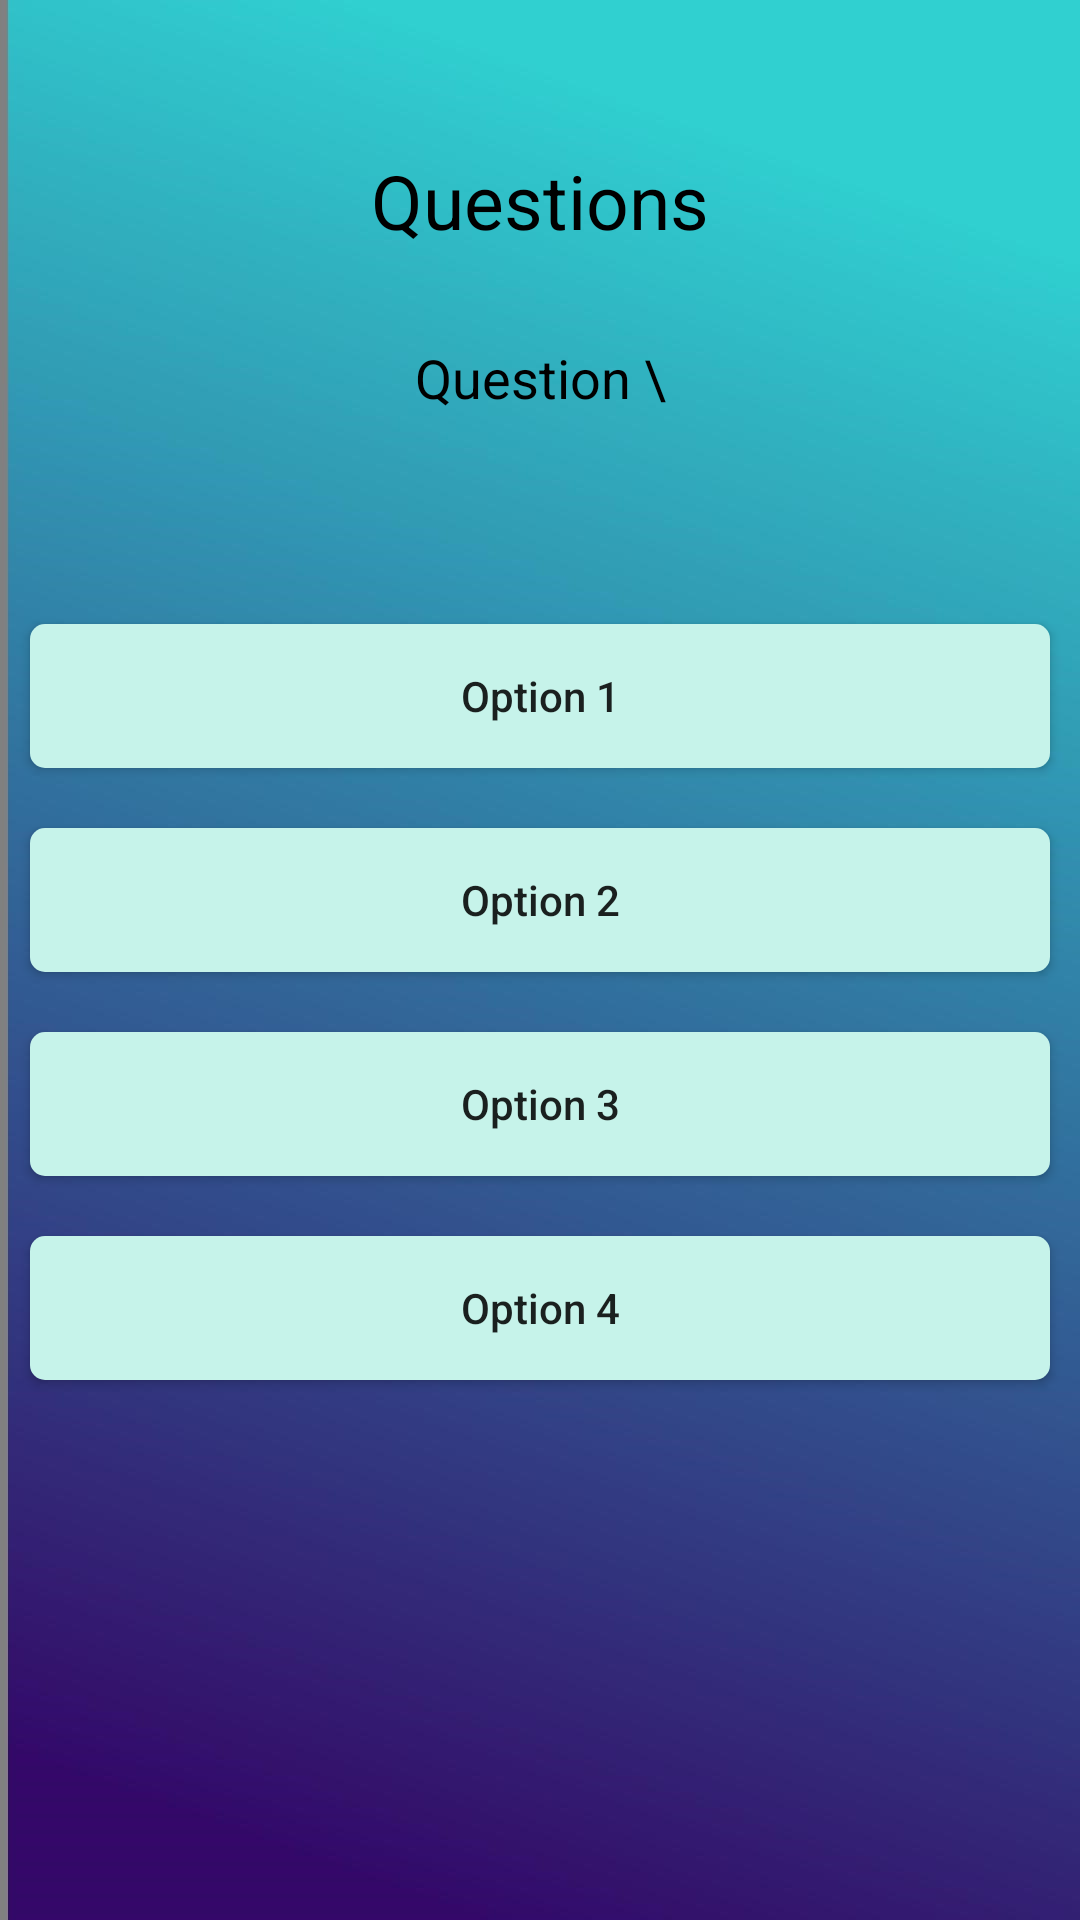

Write the Android layout XML for this screen, with the resource values it uses.
<!-- AndroidManifest.xml: application theme Theme.Tema1Final -->
<!-- res/layout/activity_quiz.xml -->
<?xml version="1.0" encoding="utf-8"?>
<RelativeLayout xmlns:android="http://schemas.android.com/apk/res/android"
    xmlns:app="http://schemas.android.com/apk/res-auto"
    xmlns:tools="http://schemas.android.com/tools"
    android:layout_width="match_parent"
    android:layout_height="match_parent"
    tools:context=".QuizActivity"
    android:background="@drawable/gradient"
    android:id="@+id/smarandoiu_theodor_relativelayout">


    <TextView
        android:layout_width="match_parent"
        android:layout_height="wrap_content"
        android:text="@string/questions"
        android:textAllCaps="false"
        android:textAlignment="center"
        android:gravity="center"
        android:layout_marginTop="50dp"
        android:textSize="25sp"
        android:textColor="@color/black"
        android:id="@+id/smarandoiu_theodor_textview"
        />

    <TextView
        android:layout_width="match_parent"
        android:layout_height="wrap_content"
        android:id="@+id/smarandoiu_theodor_question"
        android:layout_below="@+id/smarandoiu_theodor_textview"
        android:layout_marginTop="30dp"
        android:text="@string/question"
        android:textAlignment="center"
        android:gravity="center"
        android:textSize="18sp"
        android:textColor="@color/black"/>

    <LinearLayout
        android:layout_width="match_parent"
        android:layout_marginTop="60dp"
        android:layout_height="wrap_content"
        android:id="@+id/smarandoiu_theodor_linearlayout"
        android:layout_below="@id/smarandoiu_theodor_question"
        android:orientation="vertical"
        >
        <androidx.appcompat.widget.AppCompatButton
            android:layout_width="match_parent"
            android:layout_height="wrap_content"
            android:layout_margin="10dp"
            android:padding="4dp"
            android:text="@string/option_1"
            android:textAllCaps="false"
            android:id="@+id/smarandoiu_theodor_option1"

            android:background="@drawable/custom_button_options"/>

        <androidx.appcompat.widget.AppCompatButton
            android:layout_width="match_parent"
            android:layout_height="wrap_content"
            android:layout_margin="10dp"
            android:padding="4dp"
            android:text="@string/option_2"
            android:textAllCaps="false"
            android:id="@+id/smarandoiu_theodor_option2"
            android:background="@drawable/custom_button_options"/>

        <androidx.appcompat.widget.AppCompatButton
            android:layout_width="match_parent"
            android:layout_height="wrap_content"
            android:layout_margin="10dp"
            android:padding="4dp"
            android:text="@string/option_3"
            android:textAllCaps="false"
            android:id="@+id/smarandoiu_theodor_option3"
            android:background="@drawable/custom_button_options"/>

        <androidx.appcompat.widget.AppCompatButton
            android:layout_width="match_parent"
            android:layout_height="wrap_content"
            android:layout_margin="10dp"
            android:padding="4dp"
            android:text="@string/option_4"
            android:textAllCaps="false"
            android:id="@+id/smarandoiu_theodor_option4"
            android:background="@drawable/custom_button_options"/>
    </LinearLayout>

</RelativeLayout>
<!-- resources referenced by this layout -->
<resources>
  <color name="black">#FF000000</color>
  <!-- drawable custom_button_options (drawable) -->
  <?xml version="1.0" encoding="utf-8"?>
  
  <shape xmlns:android="http://schemas.android.com/apk/res/android" android:shape="rectangle">
      <solid android:color="#c6f3ea" />
      <corners android:radius="5dp"/>
  </shape>
  <!-- drawable gradient: png bitmap (drawable, 67736 bytes) -->
  <string name="option_1">Option 1</string>
  <string name="option_2">Option 2</string>
  <string name="option_3">Option 3</string>
  <string name="option_4">Option 4</string>
  <string name="question">Question \</string>
  <string name="questions">Questions</string>
  <style name="Theme.Tema1Final" parent="Theme.MaterialComponents.DayNight.DarkActionBar">
          
          <item name="colorPrimary">@color/purple_500</item>
          <item name="colorPrimaryVariant">@color/purple_700</item>
          <item name="colorOnPrimary">@color/white</item>
          
          <item name="colorSecondary">@color/teal_200</item>
          <item name="colorSecondaryVariant">@color/teal_700</item>
          <item name="colorOnSecondary">@color/black</item>
          
          <item name="android:statusBarColor" tools:targetApi="l">?attr/colorPrimaryVariant</item>
          
      </style>
  <color name="purple_500">#FF6200EE</color>
  <color name="purple_700">#FF3700B3</color>
  <color name="white">#FFFFFFFF</color>
  <color name="teal_200">#FF03DAC5</color>
  <color name="teal_700">#FF018786</color>
</resources>
